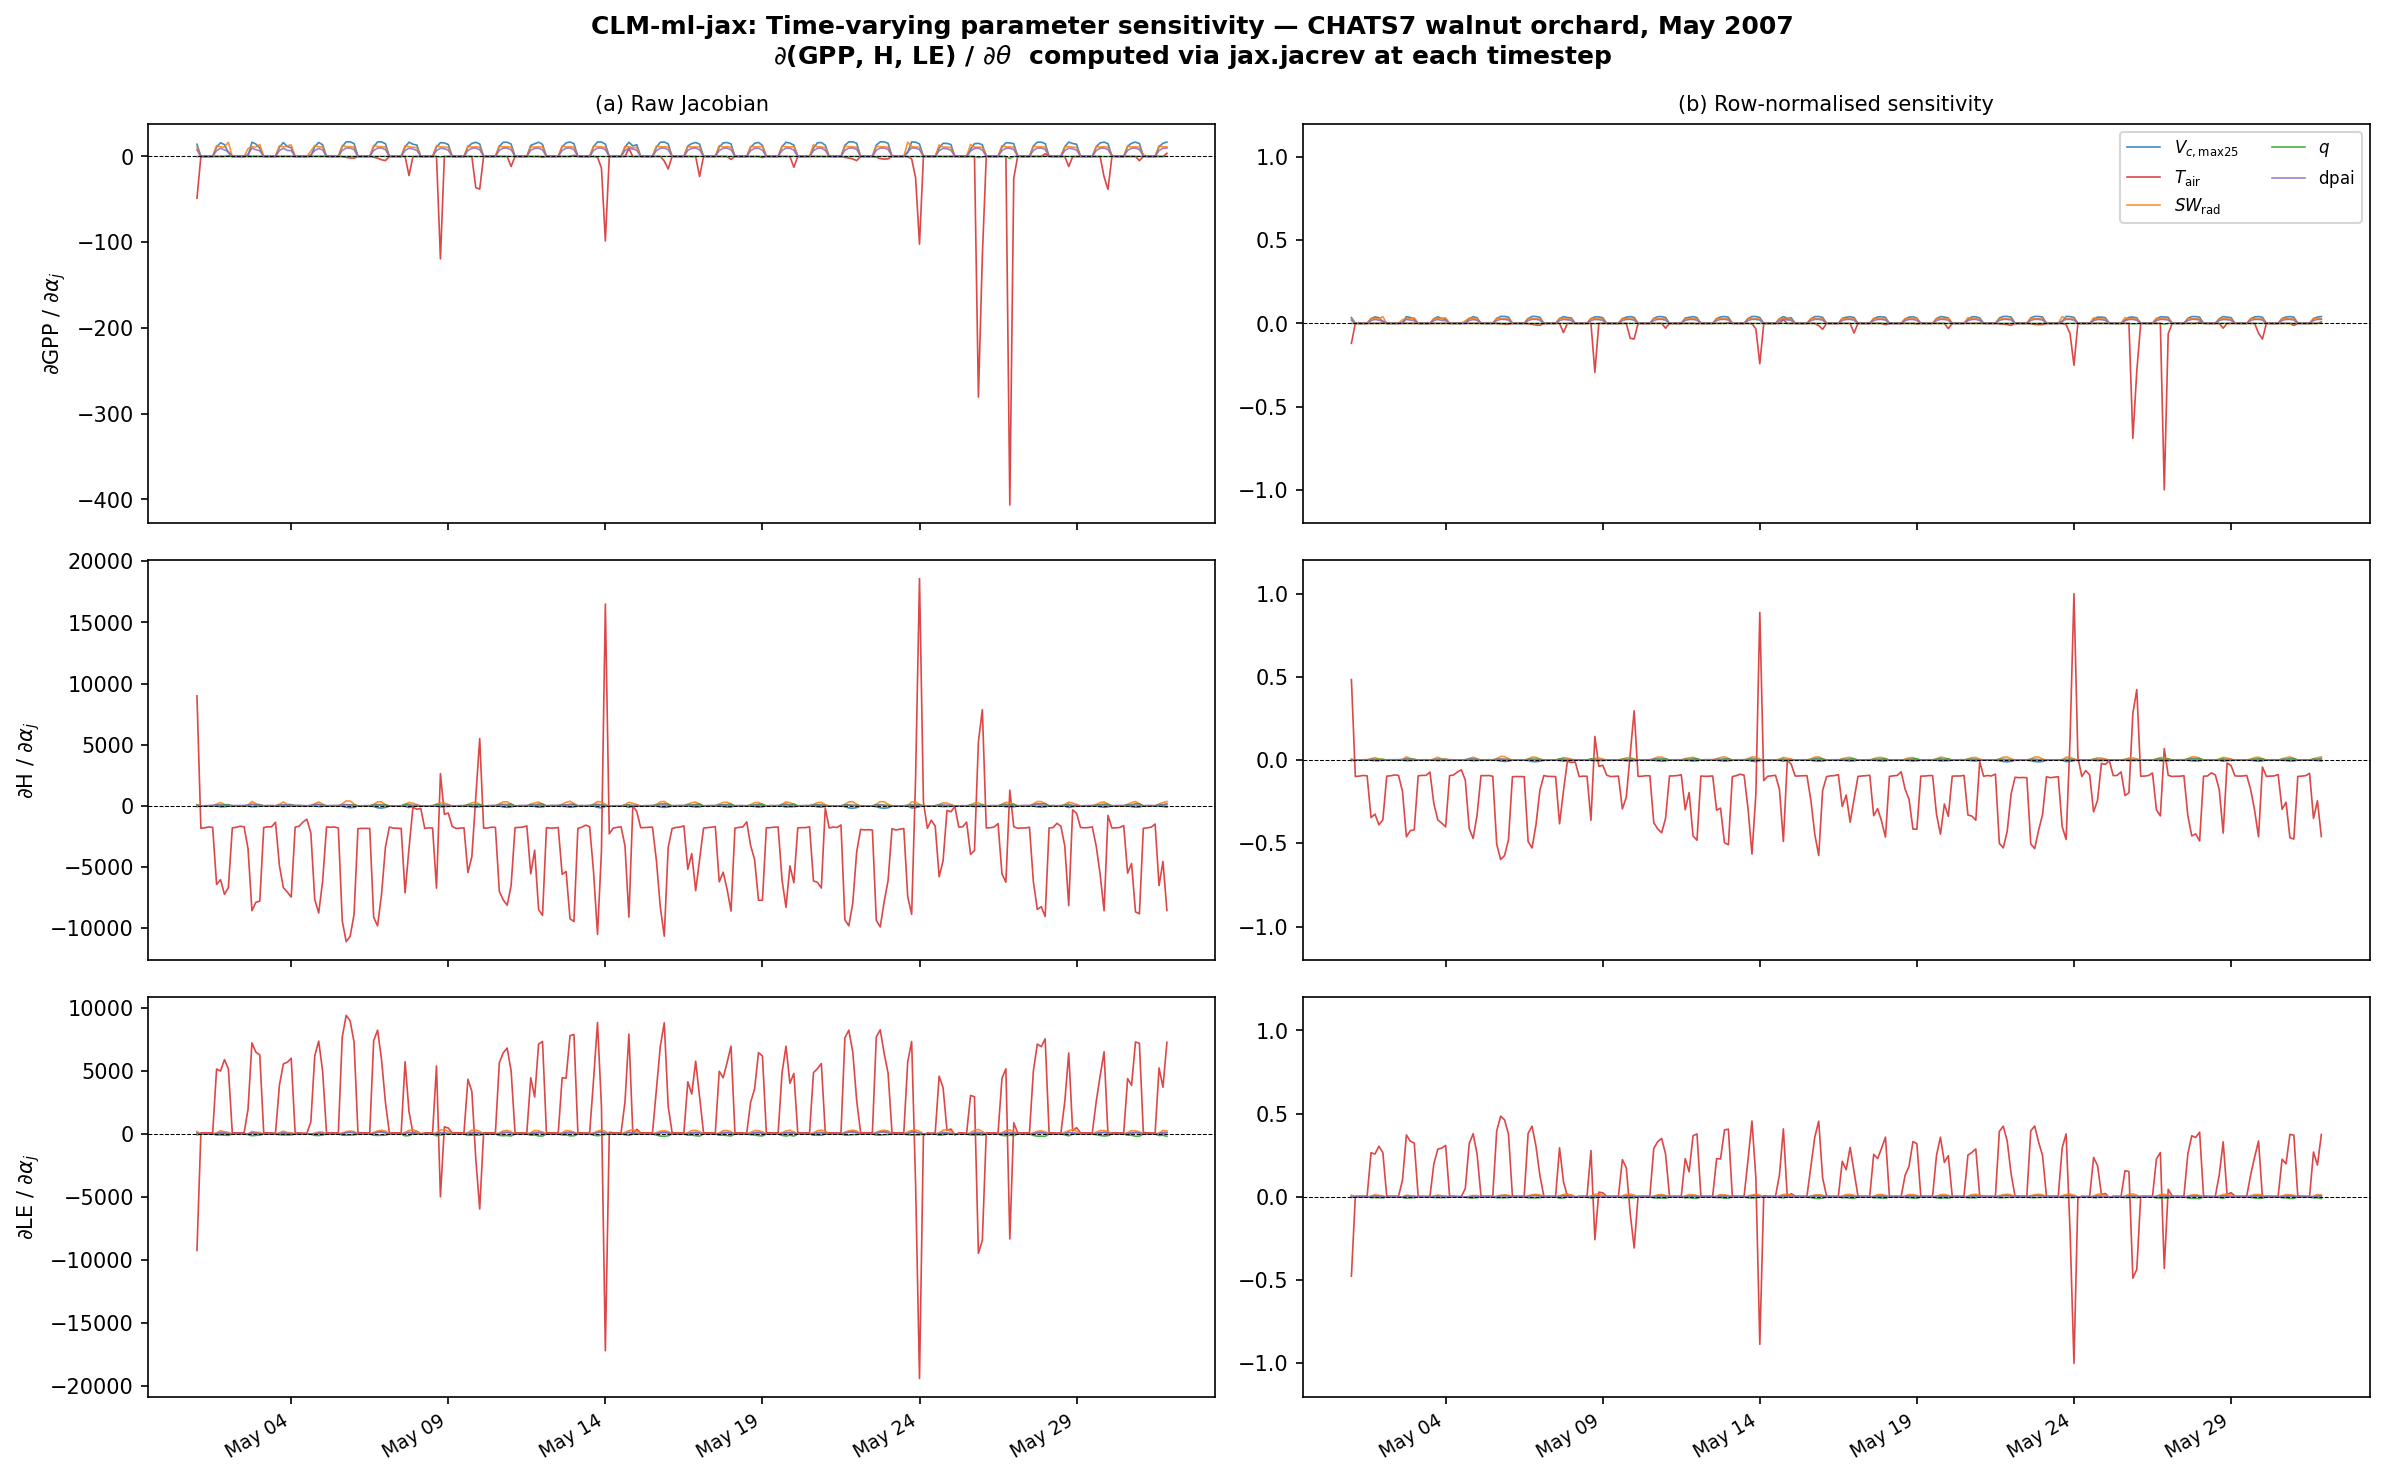

The file beside this chart, header and first rows:
step, datetime, GPP, H, LE, SW_rad, T_air_C, J_GPP_Vcmax25, J_GPP_T_air, J_GPP_SW_rad, J_GPP_q, J_GPP_dpai, J_H_Vcmax25, J_H_T_air, J_H_SW_rad, J_H_q, J_H_dpai, J_LE_Vcmax25, J_LE_T_air, J_LE_SW_rad, J_LE_q, J_LE_dpai
1, 2007-05-01 00:00, 30.92, -94.78, 338.2, 388.5, 28.43, 14.14, -48.69, 10.7, -0.1536, 7.692, -54.69, 8998, 117.5, 69.79, 20.44, 60.42, -9238, 200, -72.96, 67.24
7, 2007-05-01 03:00, -1.9119127711262263e-17, -84.46, 2.955, 0.0, 22.74, -2.5684257282482045e-17, -3.020828292876986e-18, 0.0, -1.1848793482531695e-20, -4.4506873162310776e-17, 0.0, -1827, 0.0, 1.594, -12.54, 0.0, 91.85, 0.0, -1.697, 3.101
13, 2007-05-01 06:00, 2.92059200497001e-17, -60.09, 0.9973, 0.0, 15.65, -4.736940973228493e-17, -4.996276546167111e-21, 0.0, 0.0, 5.6411858434646e-17, 0.0, -1787, 0.0, 1.355, 22.13, 0.0, 88.95, 0.0, -1.432, 1.337
19, 2007-05-01 09:00, 7.4069449796706e-18, -54.73, -0.5354, 0.0, 10.49, -1.146783064118985e-16, 9.999831105119522e-21, 0.0, 0.0, 1.1341473932439777e-16, 0.0, -1711, 0.0, 1.268, 41.33, 0.0, 85.22, 0.0, -1.35, 0.06157
25, 2007-05-01 12:00, -2.3775228147989136e-18, -49.85, -0.9382, 0.0, 8.681, 7.031566082092477e-17, -6.453412377482035e-21, 0.0, 0.0, -4.517438603951192e-17, 0.0, -1758, 0.0, 1.073, 53.92, 0.0, 87.55, 0.0, -1.131, -0.4083
31, 2007-05-01 15:00, 28.33, 97.77, 56.73, 254.8, 11.98, 10.98, -0.05395, 12.66, 0.0, 6.869, -9.727, -6413, 147.9, 73.97, 59.95, 10.29, 5146, 79.9, -78.57, 41.26
37, 2007-05-01 18:00, 34.14, 131, 347.8, 720.2, 19.61, 15.9, -0.1194, 11.1, 0.0, 9.464, -68.15, -6028, 280.4, 68.7, 63.34, 73.46, 4989, 263.1, -74.75, 118.9
43, 2007-05-01 21:00, 30.54, -35.54, 310.1, 354.8, 22.58, 13.77, -0.06277, 10.99, 0.0, 7.54, -66.03, -7219, 122.5, 84.04, 26, 69.5, 5898, 178.4, -89.02, 80.11
49, 2007-05-02 00:00, 22.62, -14.03, 139, 138.3, 20.36, 4.374, 0.6912, 16.52, 0.003143, 5.621, -6.715, -6669, 26.96, 108.1, 29.59, 6.926, 5161, 123.8, -112.1, 36.15
55, 2007-05-02 03:00, 4.313917141418813e-17, -17.31, 1.034, 0.0, 16.82, 5.1449960828976816e-17, 3.6893675260132885e-21, 0.0, 0.0, 7.708281188287312e-18, 0.0, -1793, 0.0, 1.772, 27.55, 0.0, 89.09, 0.0, -1.87, 1.336
61, 2007-05-02 06:00, -7.585180266661443e-17, 1.586, 0.08164, 0.0, 14.18, -1.7561192743389163e-17, 4.63845390670933e-21, 0.0, 0.0, -5.815746888834965e-17, 0.0, -1743, 0.0, 1.923, 40.97, 0.0, 86.56, 0.0, -2.038, 0.5284
67, 2007-05-02 09:00, 3.2569042582516833e-17, 9.158, -0.2475, 0.0, 13.05, 3.8544143106549985e-17, -2.3707012387066826e-20, 0.0, 0.0, -3.52505333554537e-18, 0.0, -1658, 0.0, 1.965, 41.49, 0.0, 82.32, 0.0, -2.106, 0.4098
73, 2007-05-02 12:00, 1.1142439697725835e-16, 3.885, -0.3827, 0.0, 12.97, -2.059169074414116e-17, -3.6861334612776404e-20, 0.0, 0.0, 1.0296111107832248e-16, 0.0, -1703, 0.0, 2.023, 43.34, 0.0, 84.61, 0.0, -2.155, 0.218
79, 2007-05-02 15:00, 9.8, 71.17, -8.978, 35.04, 13.09, 0.4338, -0.002404, 9.068, 0.0, 2.536, -1.172, -3483, 59.5, 50.83, 57.99, 1.234, 1938, -5.394, -53.41, 4.748
85, 2007-05-02 18:00, 34.73, 293.6, 234.9, 751.3, 16.48, 16.61, -0.0641, 11.29, 0.0, 9.649, -68.13, -8563, 369.7, 134.8, 125, 71.12, 7213, 199.2, -141.4, 92.41
91, 2007-05-02 21:00, 31.12, 94.96, 189.8, 384.6, 17.62, 14.36, -0.05347, 10.86, 0.0, 7.752, -47.3, -7876, 185.5, 112.1, 66.12, 49.38, 6489, 134.6, -117.7, 62.92
97, 2007-05-03 00:00, 27.47, 2.23, 149.4, 223.8, 16.98, 9.655, -0.02921, 13.88, 0.0, 6.673, -24.8, -7778, 96.86, 83.23, 46.2, 25.66, 6266, 114.6, -86.49, 45.02
103, 2007-05-03 03:00, 0.01979, -63.44, 0.5335, 0.02862, 13.94, 0.0008327, 1.7225179392657936e-07, 0.01978, 0.0, 0.004207, 0.0, -1762, 0.07661, 1.257, 27.55, 0.0, 87.38, 0.0001966, -1.332, 0.9486
109, 2007-05-03 06:00, 7.610731948836647e-17, -62.82, -0.2426, 0.0, 10.91, 6.043502843370739e-18, -1.652935785150916e-20, 0.0, 0.0, 1.2911908376209066e-16, 0.0, -1702, 0.0, 1.1, 36.98, 0.0, 84.28, 0.0, -1.173, 0.3439
115, 2007-05-03 09:00, 1.4867303523005304e-16, -55.59, -0.6175, 0.0, 9.514, -6.873482351330416e-17, -4.156468567138395e-20, 0.0, 0.0, 1.7990829782358057e-16, 0.0, -1706, 0.0, 1.051, 44.82, 0.0, 84.39, 0.0, -1.118, -0.004448
121, 2007-05-03 12:00, 4.03751913100985e-17, -62.57, -0.4361, 0.0, 8.054, 1.1765833085507943e-17, -2.3660813949553823e-20, 0.0, 0.0, 6.772381016890066e-17, 0.0, -1333, 0.0, 0.8275, 22.66, 0.0, 66.05, 0.0, -0.9324, 0.7867
127, 2007-05-03 15:00, 28.13, 103.9, 59.76, 256.4, 10.33, 10.83, -0.08483, 12.35, 0.0, 6.817, -7.969, -4887, 134.1, 56.56, 46.21, 8.661, 3866, 91.46, -61.8, 47.98
133, 2007-05-03 18:00, 34.34, 247, 236.6, 723.1, 13.91, 16.15, -0.09951, 11.17, 0.0, 9.513, -54.31, -6674, 322.8, 70.74, 97.11, 57.92, 5553, 223, -75.99, 104.2
139, 2007-05-03 21:00, 28.78, 69.24, 143.3, 268.3, 15.67, 11.56, -0.04823, 12.37, 0.0, 6.985, -26.67, -7035, 126.6, 76.58, 55.87, 27.96, 5682, 113.3, -80.72, 52
145, 2007-05-04 00:00, 27.76, 71.16, 113.3, 232.5, 14.64, 10.08, -0.03433, 13.53, 0.0, 6.737, -19.41, -7448, 119.2, 73.57, 65.43, 20.17, 5997, 96.98, -76.81, 41.37
151, 2007-05-04 03:00, -5.951752161676979e-18, 11.04, -0.2838, 0.0, 10.77, -3.1904151768039906e-17, -1.6081490382405233e-20, 0.0, 0.0, 4.1840511326674636e-17, 0.0, -1733, 0.0, 1.265, 56.88, 0.0, 85.85, 0.0, -1.338, 0.2141
157, 2007-05-04 06:00, 4.8756753153433156e-17, 17.49, -1.132, 0.0, 8.817, 8.852235999029479e-17, 1.454396599736147e-20, 0.0, 0.0, 1.3291172058192197e-16, 0.0, -1659, 0.0, 1.577, 59.96, 0.0, 82.27, 0.0, -1.682, -0.3551
163, 2007-05-04 09:00, -2.1491680172154966e-17, 6.024, -0.4562, 0.0, 8.215, 8.801080396343115e-17, 5.08784260791234e-20, 0.0, 0.0, -6.514782494332853e-17, 0.0, -1319, 0.0, 1.245, 35.46, 0.0, 65.63, 0.0, -1.397, 0.7782
169, 2007-05-04 12:00, 7.199566812111022e-17, -6.34, 0.09151, 0.0, 8.144, -5.721836180248631e-17, -2.86141958197219e-20, 0.0, 0.0, 4.8683581617725125e-17, 0.0, -1086, 0.0, 1.026, 21.17, 0.0, 54.16, 0.0, -1.192, 1.417
175, 2007-05-04 15:00, 6.726, 48.32, -7.094, 20.33, 8.847, 0.2914, -0.00146, 6.186, 0.0, 1.78, -1.567, -2220, 39.87, 18.71, 44.23, 1.702, 960.8, -5.445, -20.36, 5.411
181, 2007-05-04 18:00, 28.62, 203.9, 17.96, 259.2, 11.49, 11.29, -0.03644, 12.71, 0.0, 6.943, -4.966, -7648, 179.7, 109.6, 102.3, 5.17, 6206, 52.84, -114.3, 26.99
187, 2007-05-04 21:00, 34.09, 274, 181.4, 627.6, 14.89, 16.34, -0.05624, 11.12, 0.0, 9.212, -54.81, -8750, 331.3, 120.6, 124.5, 57, 7359, 160.2, -126, 74.77
193, 2007-05-05 00:00, 30.39, 54.95, 177, 354.9, 17.02, 13.59, -0.0814, 10.89, 0.0, 7.505, -33.58, -6144, 156.1, 81.09, 43.38, 35.84, 4980, 140.2, -87.16, 64.37
199, 2007-05-05 03:00, 0.04107, -57.59, 0.3637, 0.05949, 14.73, 0.001753, 3.9904897128982544e-07, 0.04102, 0.0, 0.008735, 0.0, -1724, 0.1581, 1.663, 23.93, 0.0, 85.47, 0.0004579, -1.774, 0.8403
205, 2007-05-05 06:00, -9.406458327092357e-17, -49.11, -0.3111, 0.0, 12.06, 2.999246390516755e-17, -5.363906117318985e-21, 0.0, 0.0, -1.1556701081277837e-16, 0.0, -1738, 0.0, 1.524, 37.83, 0.0, 86.09, 0.0, -1.617, 0.2064
211, 2007-05-05 09:00, 3.0208045511258555e-17, -47.46, -0.6297, 0.0, 10.5, 1.0463995647009904e-16, 1.889062173797844e-20, 0.0, 0.0, -1.124345640278076e-16, 0.0, -1716, 0.0, 1.372, 43.37, 0.0, 84.96, 0.0, -1.458, -0.04188
217, 2007-05-05 12:00, 7.508289664031134e-17, -53.59, -0.2491, 0.0, 11.43, 5.855798395702358e-17, -1.4926418729778743e-20, 0.0, 0.0, 4.0122394979330235e-18, 0.0, -1805, 0.0, 1.239, 43.76, 0.0, 89.34, 0.0, -1.299, 0.1434
223, 2007-05-05 15:00, 28.91, 99.8, 77.26, 264.2, 13.52, 11.6, -0.2809, 12.71, -0.0006679, 7.004, -19.61, -9380, 171.1, 92, 75.2, 20.06, 7680, 68.64, -94.47, 41.64
229, 2007-05-05 18:00, 35.05, 222.7, 289.9, 768.7, 17.26, 16.99, -1.079, 11.39, -0.002463, 9.701, -102.6, -11093, 405.8, 100.6, 110, 105.1, 9404, 180.8, -103.6, 108.1
235, 2007-05-05 21:00, 35.01, 130.9, 418.6, 858.5, 20.47, 17.01, -1.862, 11.29, -0.003606, 9.742, -142.1, -10660, 400.5, 81.65, 89.17, 145.9, 8971, 232.8, -84.39, 129.8
241, 2007-05-06 00:00, 31.77, -124.7, 379.5, 413.6, 22.37, 14.99, -2.011, 10.88, -0.00386, 7.937, -113.6, -8887, 157.4, 72.38, 27.41, 116.9, 7292, 187.9, -74.78, 82.51
247, 2007-05-06 03:00, 0.02286, -85.05, 2.529, 0.03307, 19.45, 0.0009641, 1.6782596791589251e-07, 0.02285, 0.0, 0.004861, 0.0, -1853, 0.08927, 1.028, 1.528, 0.0, 91.77, 0.0001895, -1.08, 2.699
253, 2007-05-06 06:00, -7.776514047120081e-17, -75.27, 1.861, 0.0, 16.98, 2.0488227317819425e-18, 1.702001844547259e-20, 0.0, 0.0, -1.199282329664157e-16, 0.0, -1834, 0.0, 0.9121, 14.26, 0.0, 90.74, 0.0, -0.9585, 2.093
259, 2007-05-06 09:00, -6.081605369803253e-17, -63.48, 0.5344, 0.0, 13.88, -2.24412674698041e-17, 1.2364483091797731e-20, 0.0, 0.0, -7.177824049103929e-17, 0.0, -1831, 0.0, 1.233, 31.49, 0.0, 90.58, 0.0, -1.291, 0.8439
265, 2007-05-06 12:00, -3.92233540535008e-18, -68.33, 1.186, 0.0, 15.59, 3.0852362203665496e-17, 3.158403309234018e-19, 0.0, 8.706408220901087e-22, -6.498679404279568e-17, 0.0, -1841, 0.0, 1.233, 25.92, 0.0, 91.76, 0.0, -1.193, 1.362
271, 2007-05-06 15:00, 28.62, -24.21, 183.6, 254.5, 17.98, 11.19, -0.8864, 12.98, -0.002472, 6.912, -41.42, -9092, 111.6, 98.32, 36.62, 42.44, 7391, 122.4, -101.3, 54.59
277, 2007-05-06 18:00, 35.01, 34.28, 464.4, 762.3, 23.53, 16.96, -2.042, 11.38, -0.005685, 9.684, -151.8, -9805, 338.7, 112.5, 62.45, 156.3, 8232, 244, -116.5, 126.4
283, 2007-05-06 21:00, 34.98, -41.59, 578.7, 841, 27.88, 16.95, -3.926, 11.3, -0.01136, 9.755, -174.6, -7214, 325.2, 104.4, 49.45, 181.2, 5898, 297.3, -108.8, 139.6
289, 2007-05-07 00:00, 31.56, -218.4, 472.9, 406.9, 29.88, 14.8, -4.824, 10.84, -0.01441, 7.894, -118.3, -3359, 112.5, 88.62, 6.818, 124.1, 2493, 226.7, -92.23, 81.71
295, 2007-05-07 03:00, 0.1075, -85.1, 3.711, 0.1567, 25.36, 0.0048, 0.0001942, 0.1072, 7.851771357819496e-07, 0.02291, 0.0, -1724, 0.4177, 1.877, -22.84, 0.0, 79.09, 0.001057, -1.762, 3.685
301, 2007-05-07 06:00, 8.036583607279367e-17, -71.16, 2.469, 0.0, 21.67, 7.660443602133294e-17, 6.899031910774281e-19, 0.0, 2.930640346501982e-21, 1.2262897532934294e-16, 0.0, -1814, 0.0, 1.927, -3.865, 0.0, 91.01, 0.0, -1.881, 2.61
307, 2007-05-07 09:00, 1.4737534475503526e-16, -67.13, 1.779, 0.0, 20.16, 2.7691764654796496e-18, 6.428845552069534e-19, 0.0, 3.0767006605209912e-21, 4.528051946828176e-17, 0.0, -1828, 0.0, 2.18, 4.603, 0.0, 91.09, 0.0, -2.105, 1.931
313, 2007-05-07 12:00, 3.0938290547735206e-17, -65.02, 1.219, 0.0, 18.72, 3.719682796695982e-17, 2.1402614075424832e-18, 0.0, 1.0546590984579613e-20, 7.245285503441995e-17, 0.0, -1837, 0.0, 2.295, 12.35, 0.0, 91.37, 0.0, -2.202, 1.376
319, 2007-05-07 15:00, 28.5, -17.22, 179.3, 258.2, 21.52, 11.17, -0.04704, 12.63, 0.0, 6.912, -31.31, -7106, 104.8, 143.4, 22.84, 32.83, 5726, 129.2, -151.2, 52.26
325, 2007-05-07 18:00, 34.73, 5.574, 487.5, 752.2, 26.28, 16.61, -22.34, 11.29, -0.07828, 9.577, -124.8, -3456, 290.2, 119.9, 56.01, 131.2, 1772, 281.2, -127.6, 118.7
331, 2007-05-07 21:00, 32.91, 110.8, 405.6, 818.9, 29.49, 14.17, -0.2471, 10.63, 0.0, 8.569, -30.76, -111.8, 220.1, 1.8, 57.02, 38.09, 74.08, 342.1, -2.209, 96.64
337, 2007-05-08 00:00, 30.17, -11.49, 272.7, 393.2, 31.03, 13.25, -0.1682, 10.25, 0.0, 6.993, -24.36, -269.5, 112.2, 3.812, 56.23, 29.12, 212.5, 196.1, -4.636, 27.49
343, 2007-05-08 03:00, 0.04958, -72.55, 3.466, 0.07187, 29.74, 0.002127, 8.926200407787251e-07, 0.04951, 0.0, 0.01055, 0.0, -202.5, 0.1657, 0.1498, -8.717, 0.0, 10.32, 0.001816, -0.1995, 2.815
349, 2007-05-08 06:00, -6.506673266719362e-18, -76.72, 3.66, 0.0, 24.91, 5.5212615750155074e-17, 1.8611996524622393e-18, 0.0, 7.324630543033863e-21, -5.75912786218036e-18, 0.0, -1836, 0.0, 1.623, -19.56, 0.0, 85.96, 0.0, -1.737, 3.664
355, 2007-05-08 09:00, -1.4453855872850308e-17, -54.76, 1.583, 0.0, 19.47, 5.824529732113096e-17, -4.160242318349369e-22, 0.0, 0.0, -3.8015188666848437e-17, 0.0, -1792, 0.0, 1.959, 7.628, 0.0, 89.09, 0.0, -2.076, 1.847
... 188 more rows
